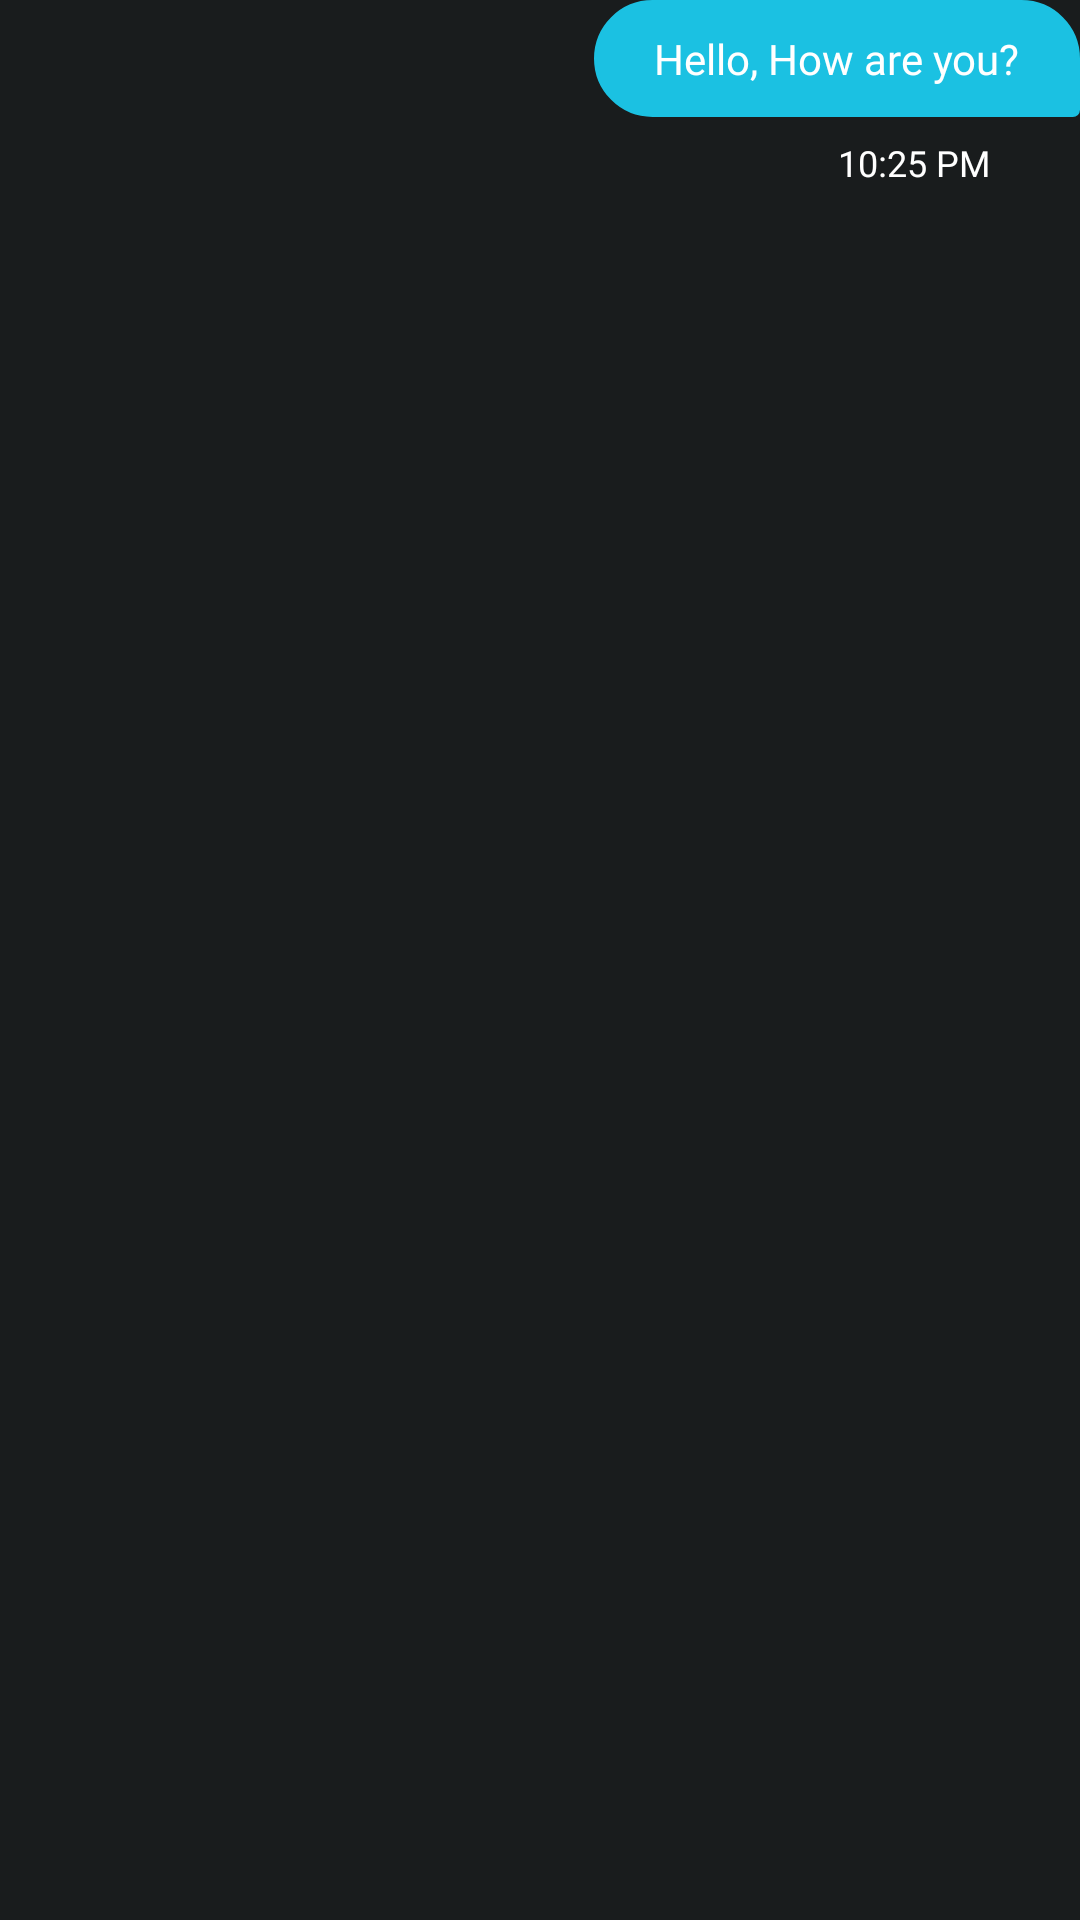

Reconstruct the res/layout file that produces this screen, plus the resources it refers to.
<!-- AndroidManifest.xml: application theme AppTheme -->
<!-- res/layout/send_layout.xml -->
<?xml version="1.0" encoding="utf-8"?>
<RelativeLayout
     xmlns:android="http://schemas.android.com/apk/res/android"
     android:layout_height="wrap_content"
     android:layout_width="match_parent"
     android:layout_margin="10dp"
     android:orientation="vertical">

    <LinearLayout
         android:layout_height="wrap_content"
         android:layout_width="wrap_content"
         android:background="@drawable/send_design"
         android:orientation="horizontal"
         android:layout_alignParentRight="true"
         android:id="@+id/messageLayout">

        <TextView
             android:layout_height="wrap_content"
             android:layout_width="wrap_content"
             android:layout_marginBottom="10dp"
             android:fontFamily="@font/calibri"
             android:layout_marginLeft="20dp"
             android:layout_marginRight="20dp"
             android:textColor="#ffffff"
             android:layout_marginTop="10dp"
             android:id="@+id/message"
             android:text="Hello, How are you?" />

    </LinearLayout>

    <LinearLayout
         android:layout_height="wrap_content"
         android:layout_width="wrap_content"
         android:layout_below="@+id/messageLayout"
         android:orientation="horizontal"
         android:layout_alignParentRight="true">

        <TextView
             android:layout_height="wrap_content"
             android:layout_width="wrap_content"
             android:fontFamily="@font/calibri"
             android:textSize="12dp"
             android:layout_marginLeft="10dp"
             android:layout_marginRight="0dp"
             android:textColor="@color/white"
             android:layout_marginTop="7dp"
             android:id="@+id/time"
             android:text="10:25 PM" />

        <ImageView
             android:layout_height="30dp"
             android:layout_width="30dp"
             android:src="@drawable/doubletick"
             android:padding="5dp"
             android:tint="@color/blue2"
             android:id="@+id/seen" />

    </LinearLayout>

</RelativeLayout>
<!-- resources referenced by this layout -->
<resources>
  <color name="blue2">#FF198DFA</color>
  <color name="white">#FFFFFF</color>
  <!-- drawable send_design (drawable) -->
  <?xml version="1.0" encoding="utf-8"?>
  <shape xmlns:android="http://schemas.android.com/apk/res/android"
      android:shape="rectangle" >
  
      <stroke android:width="1dp"
          android:color="#1BC1E2"/>
  
      <corners android:bottomLeftRadius="100dp"
          android:topLeftRadius="100dp"
          android:bottomRightRadius="10dp"
          android:topRightRadius="100dp" />
  
      
      
      
  
      <gradient android:startColor="#1BC1E2"
          android:endColor="#1BC1E2"
          android:angle="90"/>
  
  </shape>
  <style name="AppTheme" parent="Base.AppTheme" />
  <style name="Base.AppTheme" parent="Theme.Material3.DayNight.NoActionBar">
          
          <item name="colorPrimary">@color/colorPrimary</item>
          <item name="colorPrimaryDark">#FF17202E</item>
          <item name="colorAccent">@color/colorAccent</item>
          
          <item name="android:windowBackground">@color/background</item>
          <item name="android:windowContentOverlay">@null</item>
          <item name="android:navigationBarColor">@color/background</item>
          <item name="android:windowLayoutInDisplayCutoutMode">shortEdges </item>
          <item name="android:windowFullscreen">true</item>
          <item name="android:windowLightStatusBar">false</item>
          <item name="materialAlertDialogTheme">@style/ThemeOverlay.Material3.MaterialAlertDialog</item>
          <item name="dialogCornerRadius">28dp</item>
          <item name="alertDialogTheme">@style/ThemeOverlay.Material3.MaterialAlertDialog</item>
          <item name="switchPreferenceCompatStyle">@style/AppTheme.SwitchPreference</item>
    </style>
  <color name="colorPrimary">#FF17202E</color>
  <color name="colorAccent">#58588D</color>
  <color name="background">#191C1D</color>
  <style name="AppTheme.SwitchPreference" parent="Preference.SwitchPreference.Material">
      <item name="android:widgetLayout">@layout/layout_material_switch_style</item>
    </style>
</resources>
